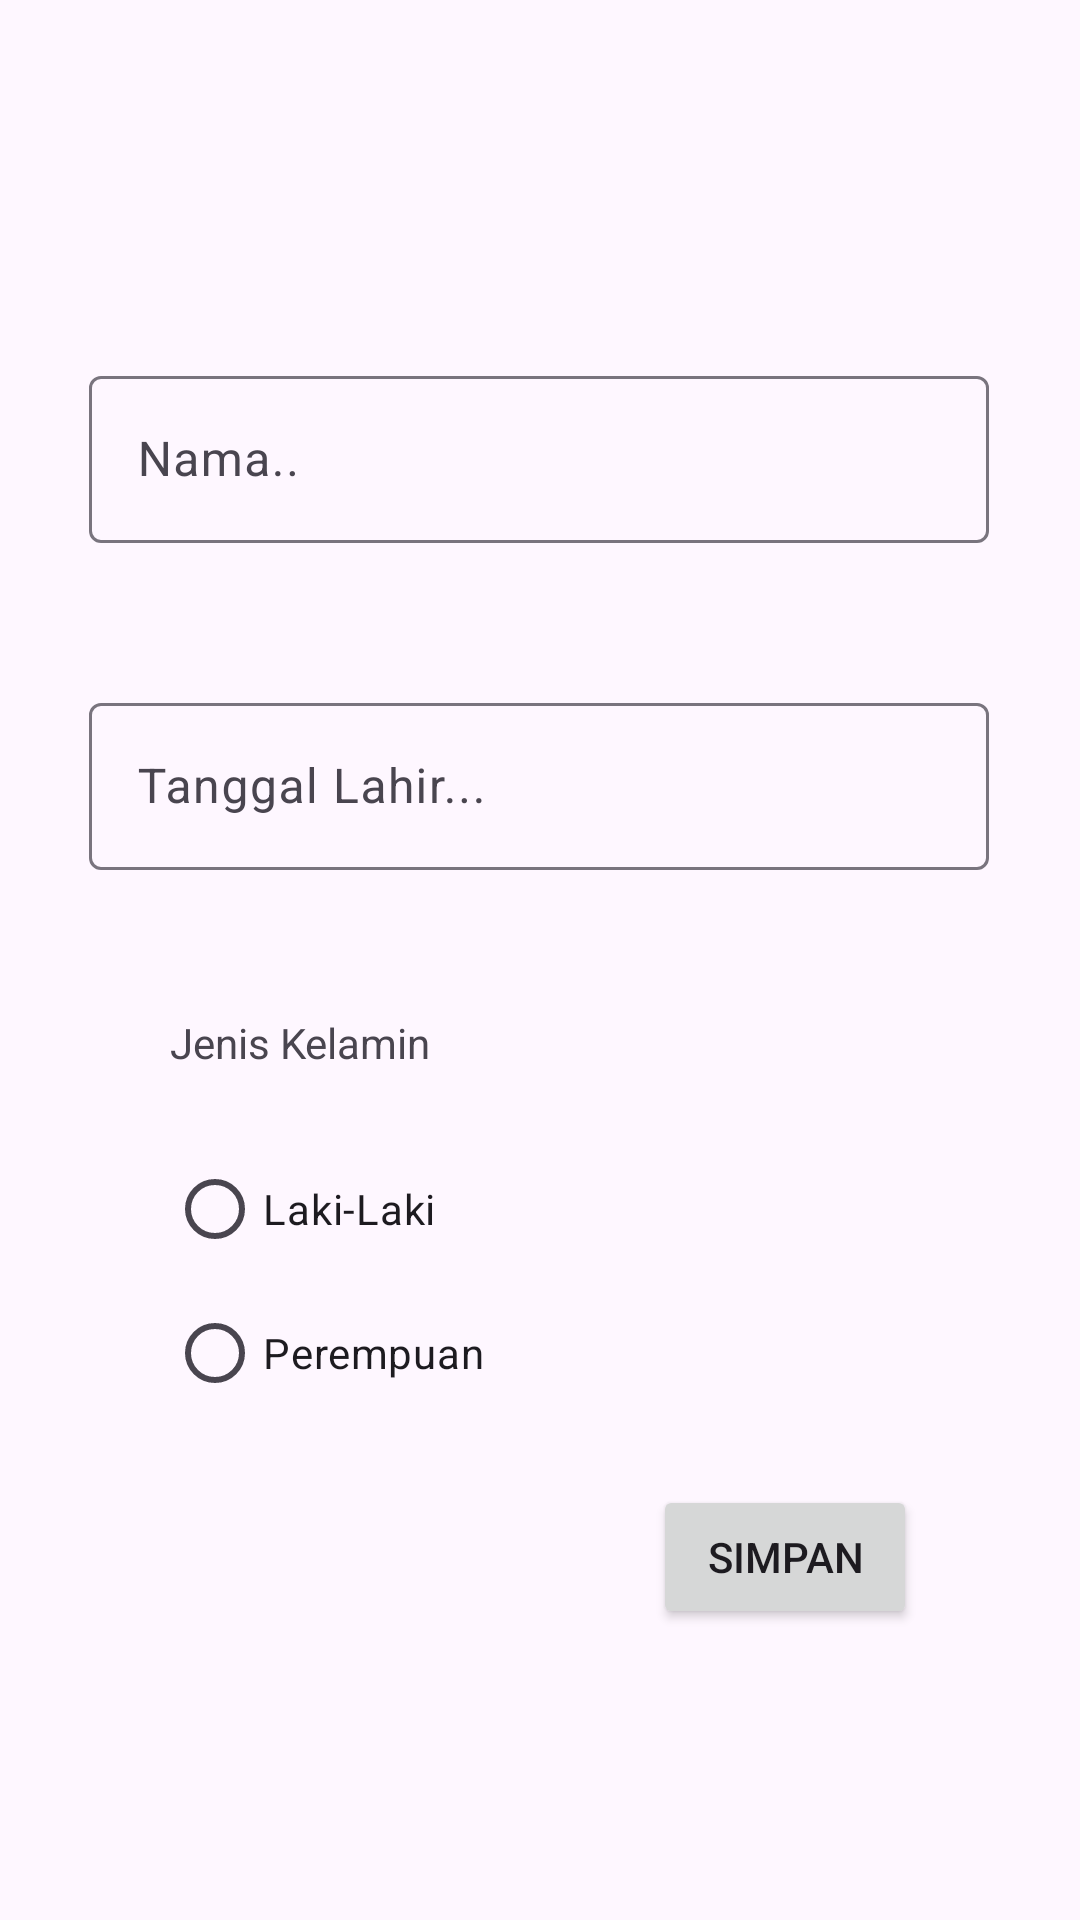

Reconstruct the res/layout file that produces this screen, plus the resources it refers to.
<!-- AndroidManifest.xml: application theme Theme.EsKikoProjectUTS -->
<!-- res/layout/fragment_profile.xml -->
<?xml version="1.0" encoding="utf-8"?>
<FrameLayout xmlns:android="http://schemas.android.com/apk/res/android"
    xmlns:app="http://schemas.android.com/apk/res-auto"
    xmlns:tools="http://schemas.android.com/tools"
    android:layout_width="match_parent"
    android:layout_height="match_parent"
    tools:context=".view.ProfileFragment">

    <androidx.constraintlayout.widget.ConstraintLayout
        android:layout_width="match_parent"
        android:layout_height="match_parent">

        <com.google.android.material.textfield.TextInputLayout
            android:id="@+id/txtName"
            android:layout_width="300dp"
            android:layout_height="wrap_content"
            android:layout_gravity="top"
            android:layout_marginTop="120dp"
            app:layout_constraintEnd_toEndOf="parent"
            app:layout_constraintHorizontal_bias="0.495"
            app:layout_constraintStart_toStartOf="parent"
            app:layout_constraintTop_toTopOf="parent">

            <com.google.android.material.textfield.TextInputEditText
                android:id="@+id/txtInputEditName"
                android:layout_width="match_parent"
                android:layout_height="wrap_content"
                android:hint="Nama.." />
        </com.google.android.material.textfield.TextInputLayout>

        <com.google.android.material.textfield.TextInputLayout
            android:id="@+id/txtBoD"
            android:layout_width="300dp"
            android:layout_height="wrap_content"
            android:layout_marginTop="48dp"
            app:layout_constraintEnd_toEndOf="parent"
            app:layout_constraintHorizontal_bias="0.495"
            app:layout_constraintStart_toStartOf="parent"
            app:layout_constraintTop_toBottomOf="@+id/txtName">

            <com.google.android.material.textfield.TextInputEditText
                android:id="@+id/txtInputEditBoD"
                android:layout_width="match_parent"
                android:layout_height="wrap_content"
                android:hint="Tanggal Lahir..." />
        </com.google.android.material.textfield.TextInputLayout>

        <TextView
            android:id="@+id/lblGender"
            android:layout_width="wrap_content"
            android:layout_height="wrap_content"
            android:layout_marginTop="48dp"
            android:text="Jenis Kelamin"
            app:layout_constraintEnd_toEndOf="parent"
            app:layout_constraintHorizontal_bias="0.207"
            app:layout_constraintStart_toStartOf="parent"
            app:layout_constraintTop_toBottomOf="@+id/txtBoD" />

        <RadioGroup
            android:id="@+id/btnRadioGenders"
            android:layout_width="wrap_content"
            android:layout_height="wrap_content"
            android:layout_marginTop="12dp"
            app:layout_constraintEnd_toEndOf="parent"
            app:layout_constraintHorizontal_bias="0.219"
            app:layout_constraintStart_toStartOf="parent"
            app:layout_constraintTop_toBottomOf="@+id/lblGender">

            <RadioButton
                android:id="@+id/btnRadioMale"
                android:layout_width="wrap_content"
                android:layout_height="wrap_content"
                android:layout_marginTop="10dp"
                android:text="Laki-Laki" />

            <RadioButton
                android:id="@+id/btnRadioFemale"
                android:layout_width="wrap_content"
                android:layout_height="wrap_content"
                android:text="Perempuan" />
        </RadioGroup>

        <Button
            android:id="@+id/btnSimpan"
            android:layout_width="wrap_content"
            android:layout_height="wrap_content"
            android:text="SIMPAN"
            app:layout_constraintBottom_toBottomOf="parent"
            app:layout_constraintEnd_toEndOf="parent"
            app:layout_constraintHorizontal_bias="0.8"
            app:layout_constraintStart_toStartOf="parent"
            app:layout_constraintTop_toBottomOf="@+id/btnRadioGenders"
            app:layout_constraintVertical_bias="0.17" />

    </androidx.constraintlayout.widget.ConstraintLayout>

</FrameLayout>
<!-- resources referenced by this layout -->
<resources>
  <style name="Theme.EsKikoProjectUTS" parent="Base.Theme.EsKikoProjectUTS" />
  <style name="Base.Theme.EsKikoProjectUTS" parent="Theme.Material3.DayNight">
          
          
      </style>
</resources>
